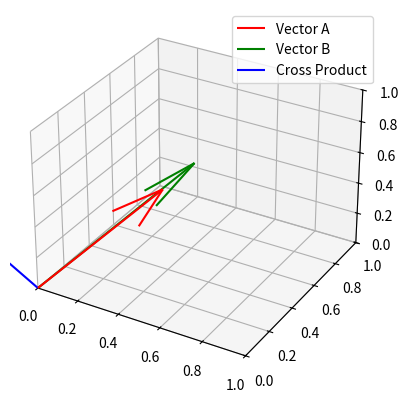

Reproduce this figure in Python.
import numpy as np
import matplotlib.pyplot as plt
from mpl_toolkits.mplot3d import Axes3D

def plot_vectors(vectors, colors, labels):
    fig = plt.figure()
    ax = fig.add_subplot(111, projection='3d')
    ax.set_xlim([0, 1])
    ax.set_ylim([0, 1])
    ax.set_zlim([0, 1])
    
    for vec, color, label in zip(vectors, colors, labels):
        ax.quiver(0, 0, 0, vec[0], vec[1], vec[2], color=color, label=label)
    
    ax.legend()
    plt.show()

# Define two vectors
a = np.array([0.5, 0.2, 0.7])
b = np.array([0.3, 0.8, 0.4])

# Compute dot product
dot_product = np.dot(a, b)
print(f"Dot Product: {dot_product}")

# Compute cross product
cross_product = np.cross(a, b)
print(f"Cross Product: {cross_product}")

# Plot vectors and cross product
plot_vectors([a, b, cross_product], ['r', 'g', 'b'], ['Vector A', 'Vector B', 'Cross Product'])
